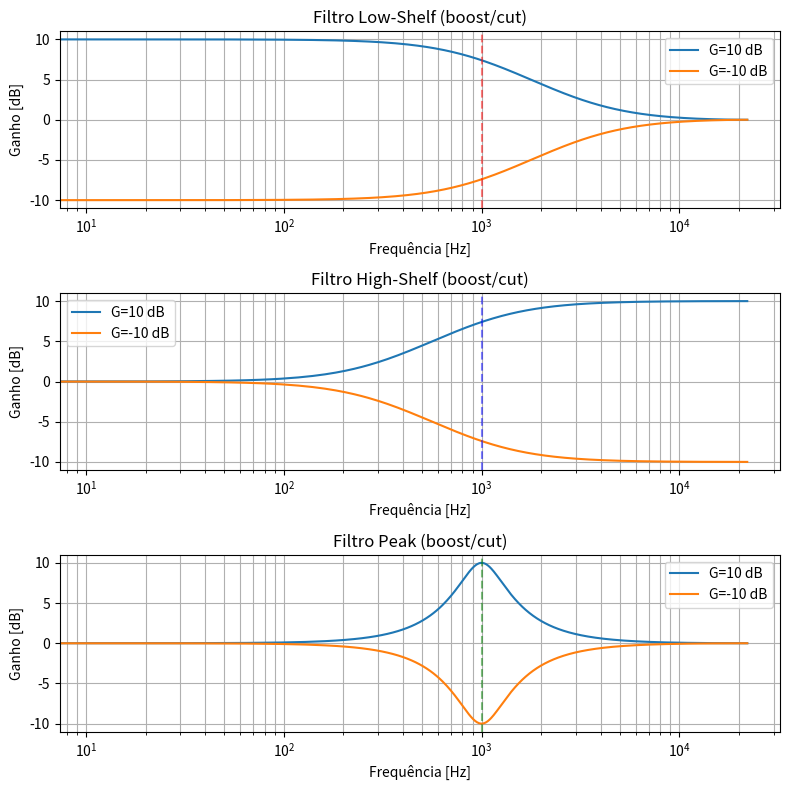

The matplotlib source for this figure:
import numpy as np
import matplotlib.pyplot as plt
from scipy.signal import freqz

def shelving_low(fs, fc, G):
    V0 = 10**(G/20)
    K = np.tan(np.pi * fc / fs)

    if G >= 0:
        aB = (K - 1) / (K + 1)
    else:
        aB = (K - V0) / (K + V0)

    k = (V0 - 1)/2
    b0 = 1 + k*(1 + aB)
    b1 = aB + k*(1 + aB)
    a0 = 1
    a1 = aB

    b = np.array([b0, b1])
    a = np.array([a0, a1])
    return b, a


def shelving_high(fs, fc, G):
    V0 = 10**(G/20)
    K_H0 = (V0 - 1) / 2
    K = np.tan(np.pi * fc / fs)


    if G >= 0: # Boost (Reforço)
        aB = (K - 1) / (K + 1)
    else: # Cut (Atenuação)
        aB = (V0 * K - 1) / (V0 * K + 1)

    b0 = 1 + K_H0 * (1 - aB)
    b1 = aB + K_H0 * (aB - 1)
    a0 = 1
    a1 = aB

    b = np.array([b0, b1])
    a = np.array([a0, a1])
    return b, a

def mf_peak(fs, fc, fb, G):
    V0 = 10**(G / 20.0)    # ganho linear
    H0 = V0 - 1
    K_H0 = H0 / 2

    d = -np.cos(2 * np.pi * fc / fs)  # controla f0
    tan_bw = np.tan(np.pi * fb / fs)  # controla largura da banda

    # Coeficientes da transformação bilinear
    if G >= 0:
        a_BC = (tan_bw - 1) / (tan_bw + 1)      # boost
    else:
        a_BC = (tan_bw - V0) / (tan_bw + V0)    # cut

    # Denominador
    a0 = 1.0
    a1 = d * (1 - a_BC)
    a2 = -a_BC

    # Numerador 
    b0 = 1 + K_H0 * (1 + a_BC)
    b1 = d * (1 - a_BC)
    b2 = -a_BC * (1 + K_H0) - K_H0

    # Normalização
    b = np.array([b0, b1, b2])
    a = np.array([a0, a1, a2])
    return b / a[0], a / a[0]

if __name__ == "__main__":  
    fs = 44100
    fc_low = 1000
    fc_high = 1000
    fc = 1000     
    fb = 500      
    fig, axs = plt.subplots(3, 1, figsize=(8, 8))

    for G in [10, -10]:
        b, a = shelving_low(fs, fc_low, G)
        w, h = freqz(b, a, worN=2048)
        axs[0].semilogx(w * fs / (2 * np.pi), 20 * np.log10(abs(h)), label=f"G={G} dB")

    axs[0].set_title("Filtro Low-Shelf (boost/cut)")
    axs[0].set_xlabel("Frequência [Hz]")
    axs[0].set_ylabel("Ganho [dB]")
    axs[0].axvline(fc_low, color='r', ls='--', alpha=0.5)
    axs[0].grid(True, which='both')
    axs[0].legend()

    # ---------- HIGH-SHELF ----------
    for G in [10, -10]:
        b, a = shelving_high(fs, fc_high, G)
        w, h = freqz(b, a, worN=2048)
        axs[1].semilogx(w * fs / (2 * np.pi), 20 * np.log10(abs(h)), label=f"G={G} dB")

    axs[1].set_title("Filtro High-Shelf (boost/cut)")
    axs[1].set_xlabel("Frequência [Hz]")
    axs[1].set_ylabel("Ganho [dB]")
    axs[1].axvline(fc_high, color='b', ls='--', alpha=0.5)
    axs[1].grid(True, which='both')
    axs[1].legend()


    for G in [10, -10]:
        b, a = mf_peak(fs, fc, fb, G)
        w, h = freqz(b, a, worN=2048)
        axs[2].semilogx(w * fs / (2 * np.pi), 20*np.log10(abs(h)), label=f"G={G} dB")

    axs[2].set_title("Filtro Peak (boost/cut)")
    axs[2].set_xlabel("Frequência [Hz]")
    axs[2].set_ylabel("Ganho [dB]")
    axs[2].axvline(fc, color='g', ls='--', alpha=0.5)
    axs[2].grid(True, which='both')
    axs[2].legend()

    plt.tight_layout()
    plt.show()
